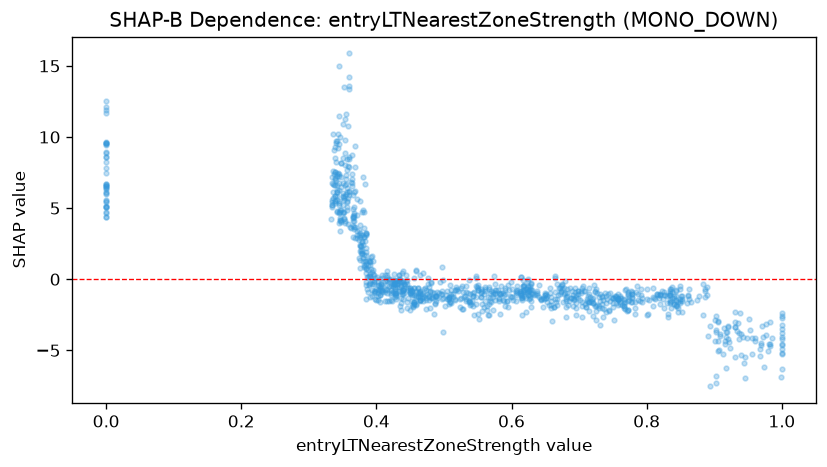

The table this chart was drawn from, first rows:
feature_value, shap_value
0.459, -1.738
0.446, -1.583
0.447, -0.6516
0.455, -1.774
0.461, -0.9504
0.435, -1.897
0.613, -0.8502
0.725, -2.837
0.819, -1.08
0.802, -2.475
0.972, -4.065
0.968, -4.939
0.968, -5.369
0.986, -4.135
1.0, -5.284
1.0, -4.235
1.0, -5.167
0.416, -0.7436
0.431, -0.574
0.473, -0.7292
0.509, -1.619
0.427, -0.6879
0.469, -1.545
0.475, -1.069
0.496, -1.048
0.482, -0.8982
0.434, -0.562
0.441, -0.9351
0.405, -1.139
0.405, -1.126
0.403, -1.199
0.403, -0.954
0.425, -0.9104
0.367, 5.062
0.381, 2.982
0.389, 0.1974
0.374, 3.481
0.346, 4.75
0.352, 4.259
0.347, 4.854
0.346, 4.171
0.346, 4.833
0.345, 5.521
0.338, 5.499
0.337, 6.653
0.334, 7.207
0.339, 7.11
0.339, 5.52
0.366, 4.283
0.378, 1.833
0.334, 5.233
0.505, -1.397
0.441, -0.3065
0.415, -0.1526
0.525, -1.294
0.561, -0.8618
0.55, -0.4384
0.356, 4.898
0.431, -0.1481
0.445, -0.3107
... 1,026 more rows
